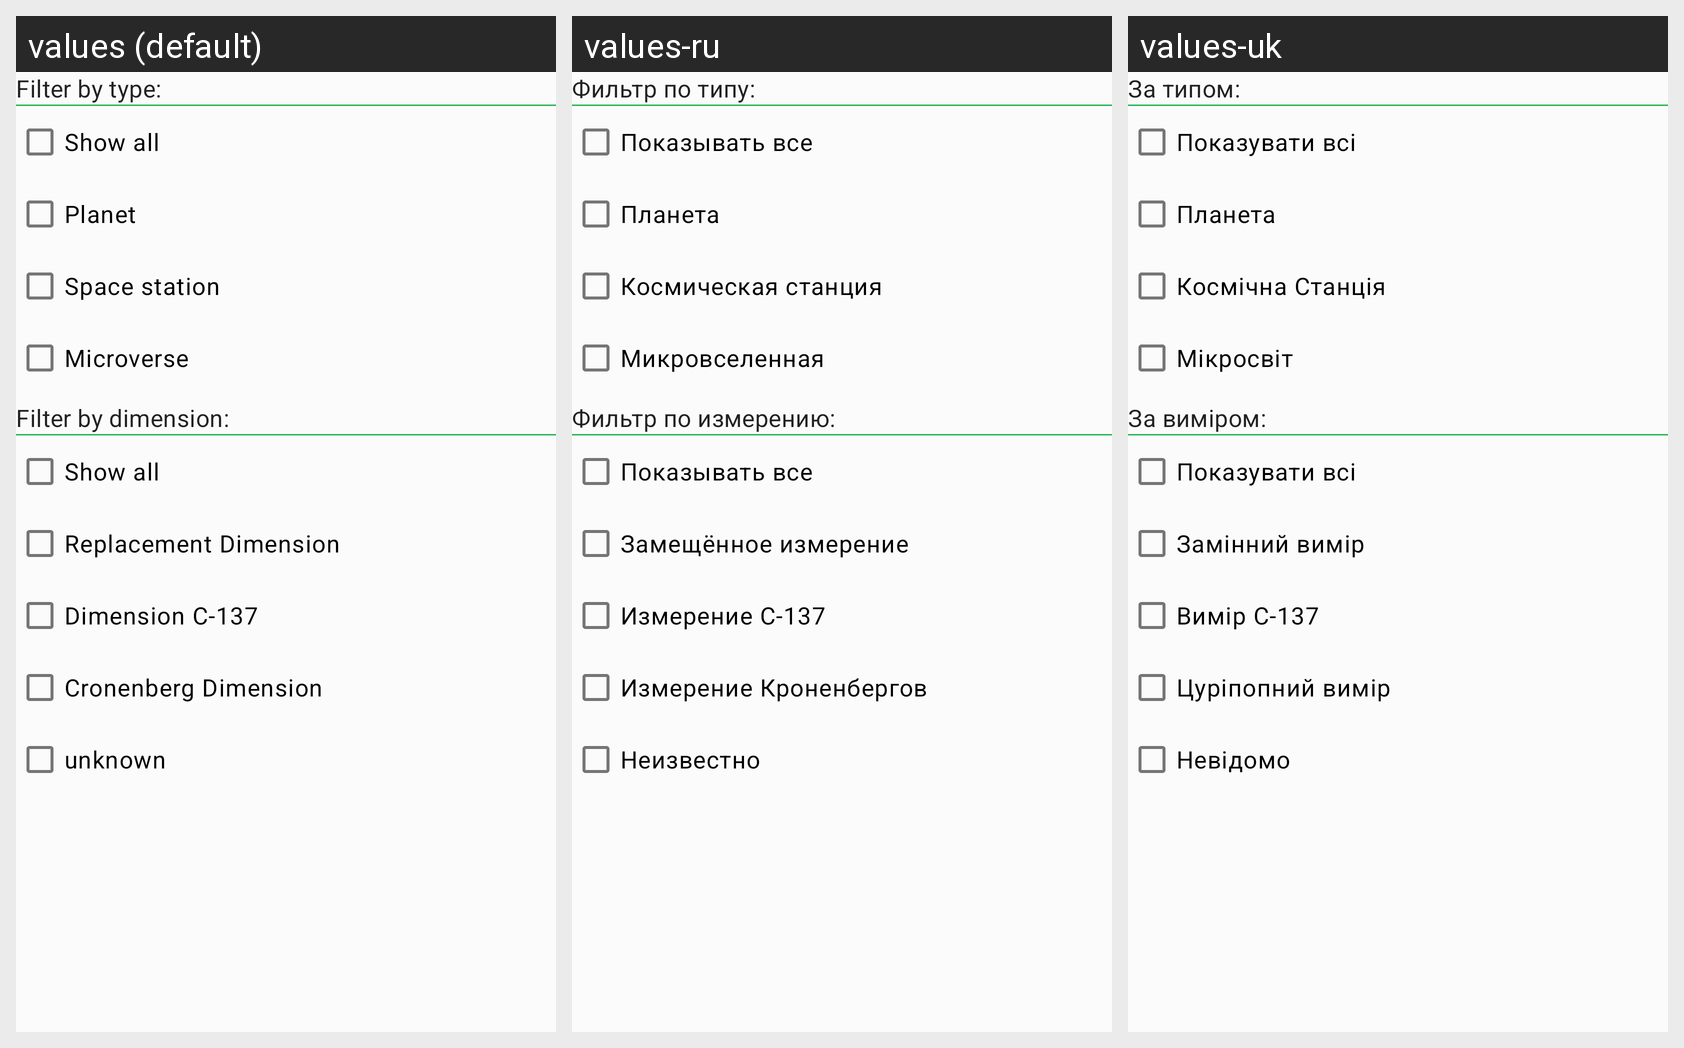

For this localized Android screen grid, give each drawn string resource with its value in every locale shown.
Android screen res/layout/dialog_filter_location.xml rendered under 3 locales, left to right: values (default), values-ru, values-uk. Device: Nexus 5 (rendered at 1080×1920; each locale shown at half size, 540×960, under a caption strip naming it); theme RM.GreenGrey.
Strings drawn on this screen, with the default value and each locale's value (text and hints the layout hard-codes, and strings that could not be matched under every locale, appear in the picture but are not listed):

dialog_subtitle_type
  values: Filter by type:
  values-ru: Фильтр по типу:
  values-uk: За типом:

dialog_species_all
  values: Show all
  values-ru: Показывать все
  values-uk: Показувати всі

location_Planet
  values: Planet
  values-ru: Планета
  values-uk: Планета

location_Space_station
  values: Space station
  values-ru: Космическая станция
  values-uk: Космічна Станція

location_Microverse
  values: Microverse
  values-ru: Микровселенная
  values-uk: Мікросвіт

dialog_subtitle_dimension
  values: Filter by dimension:
  values-ru: Фильтр по измерению:
  values-uk: За виміром:

location_Replacement_Dimension
  values: Replacement Dimension
  values-ru: Замещённое измерение
  values-uk: Замінний вимір

location_Dimension_C_137
  values: Dimension C-137
  values-ru: Измерение C-137
  values-uk: Вимір C-137

location_Cronenberg_Dimension
  values: Cronenberg Dimension
  values-ru: Измерение Кроненбергов
  values-uk: Цуріпопний вимір

character_gender_unknown
  values: unknown
  values-ru: Неизвестно
  values-uk: Невідомо
